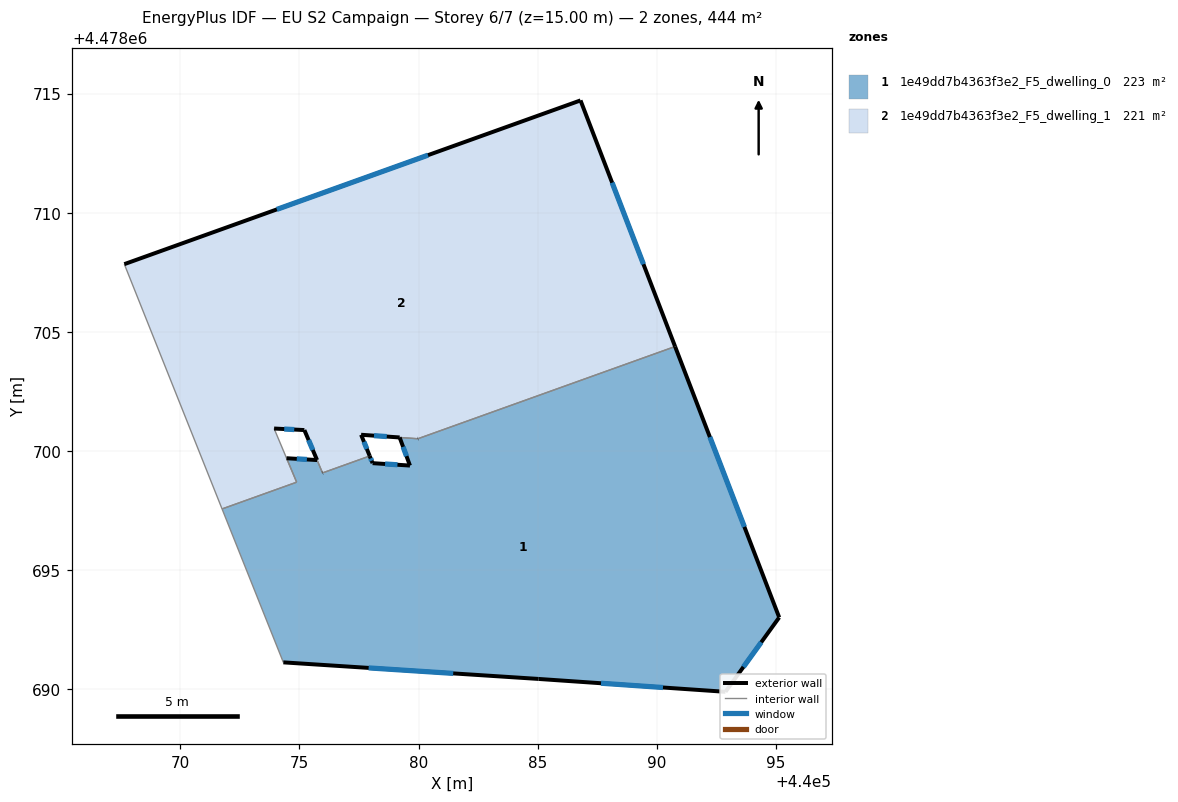
=== STOREY PLAN SPEC (per zone: floor XY polygon, exterior-wall plan segments, windows/doors) ===
zone 1: 1e49dd7b4363f3e2_F5_dwelling_0  (222.8 m²)
  floor: (440090.77, 4478704.39) (440095.14, 4478693.02) (440092.89, 4478689.89) (440085.04, 4478690.43) (440074.33, 4478691.13) (440071.75, 4478697.57) (440074.88, 4478698.69) (440074.46, 4478699.70) (440075.74, 4478699.62) (440075.97, 4478699.08) (440077.95, 4478699.79) (440078.07, 4478699.49) (440079.64, 4478699.39) (440079.21, 4478700.57) (440079.97, 4478700.52)
  exterior wall: (440075.74, 4478699.62) – (440074.46, 4478699.70)  [1.3 m]
    window: (440075.31, 4478699.65) – (440074.89, 4478699.67)  [0.4 m²]
  exterior wall: (440078.07, 4478699.49) – (440077.95, 4478699.79)  [0.3 m]
    window: (440078.03, 4478699.59) – (440077.99, 4478699.69)  [0.1 m²]
  exterior wall: (440079.64, 4478699.39) – (440078.07, 4478699.49)  [1.6 m]
    window: (440079.12, 4478699.43) – (440078.60, 4478699.46)  [0.5 m²]
  exterior wall: (440079.21, 4478700.57) – (440079.64, 4478699.39)  [1.3 m]
    window: (440079.35, 4478700.18) – (440079.50, 4478699.79)  [0.4 m²]
  exterior wall: (440095.14, 4478693.02) – (440090.77, 4478704.39)  [12.2 m]
    window: (440093.68, 4478696.82) – (440092.23, 4478700.59)  [4.0 m²]
  exterior wall: (440092.89, 4478689.89) – (440095.14, 4478693.02)  [3.9 m]
    window: (440093.64, 4478690.94) – (440094.39, 4478691.97)  [1.3 m²]
  exterior wall: (440085.04, 4478690.43) – (440092.89, 4478689.89)  [7.9 m]
    window: (440087.66, 4478690.25) – (440090.26, 4478690.08)  [2.6 m²]
  exterior wall: (440074.33, 4478691.13) – (440085.04, 4478690.43)  [10.7 m]
    window: (440077.91, 4478690.90) – (440081.46, 4478690.67)  [3.5 m²]
  exterior wall: (440075.98, 4478699.08) – (440075.97, 4478699.08)  [0.0 m]
  exterior wall: (440079.98, 4478700.52) – (440079.97, 4478700.52)  [0.0 m]
  interior walls: 7
zone 2: 1e49dd7b4363f3e2_F5_dwelling_1  (220.7 m²)
  floor: (440086.80, 4478714.72) (440090.77, 4478704.39) (440079.98, 4478700.52) (440077.59, 4478700.68) (440077.95, 4478699.79) (440075.98, 4478699.08) (440075.21, 4478700.88) (440073.94, 4478700.95) (440074.88, 4478698.69) (440071.75, 4478697.57) (440067.65, 4478707.85)
  exterior wall: (440075.74, 4478699.63) – (440075.74, 4478699.62)  [0.0 m]
  exterior wall: (440075.21, 4478700.88) – (440075.74, 4478699.63)  [1.4 m]
    window: (440075.39, 4478700.46) – (440075.56, 4478700.05)  [0.4 m²]
  exterior wall: (440073.94, 4478700.95) – (440075.21, 4478700.88)  [1.3 m]
    window: (440074.36, 4478700.93) – (440074.78, 4478700.90)  [0.4 m²]
  exterior wall: (440086.80, 4478714.72) – (440067.65, 4478707.85)  [20.3 m]
    window: (440080.40, 4478712.42) – (440074.05, 4478710.14)  [6.7 m²]
  exterior wall: (440090.77, 4478704.39) – (440086.80, 4478714.72)  [11.1 m]
    window: (440089.44, 4478707.84) – (440088.13, 4478711.27)  [3.6 m²]
  exterior wall: (440079.97, 4478700.52) – (440079.98, 4478700.52)  [0.0 m]
  exterior wall: (440077.95, 4478699.79) – (440077.59, 4478700.68)  [1.0 m]
    window: (440077.83, 4478700.09) – (440077.71, 4478700.39)  [0.3 m²]
  exterior wall: (440075.97, 4478699.08) – (440075.98, 4478699.08)  [0.0 m]
  exterior wall: (440077.59, 4478700.68) – (440079.21, 4478700.57)  [1.6 m]
    window: (440078.13, 4478700.65) – (440078.67, 4478700.61)  [0.5 m²]
  interior walls: 8

=== DERIVED (storey summary) ===
Building: EU S2 Campaign
Storey: 6 of 7  (floor level z = 15.00 m)
Storey gross floor area: 443.5 m²
Zones on this storey: 2
  - 1e49dd7b4363f3e2_F5_dwelling_0: floor 222.8 m²; exterior wall 39.1 m (117.2 m²); 8 window(s) 12.9 m²; WWR 11.0%
  - 1e49dd7b4363f3e2_F5_dwelling_1: floor 220.7 m²; exterior wall 36.6 m (109.9 m²); 6 window(s) 12.1 m²; WWR 11.0%
Zone adjacency (shared interzone walls):
  - 1e49dd7b4363f3e2_F5_dwelling_0 ↔ 1e49dd7b4363f3e2_F5_dwelling_1